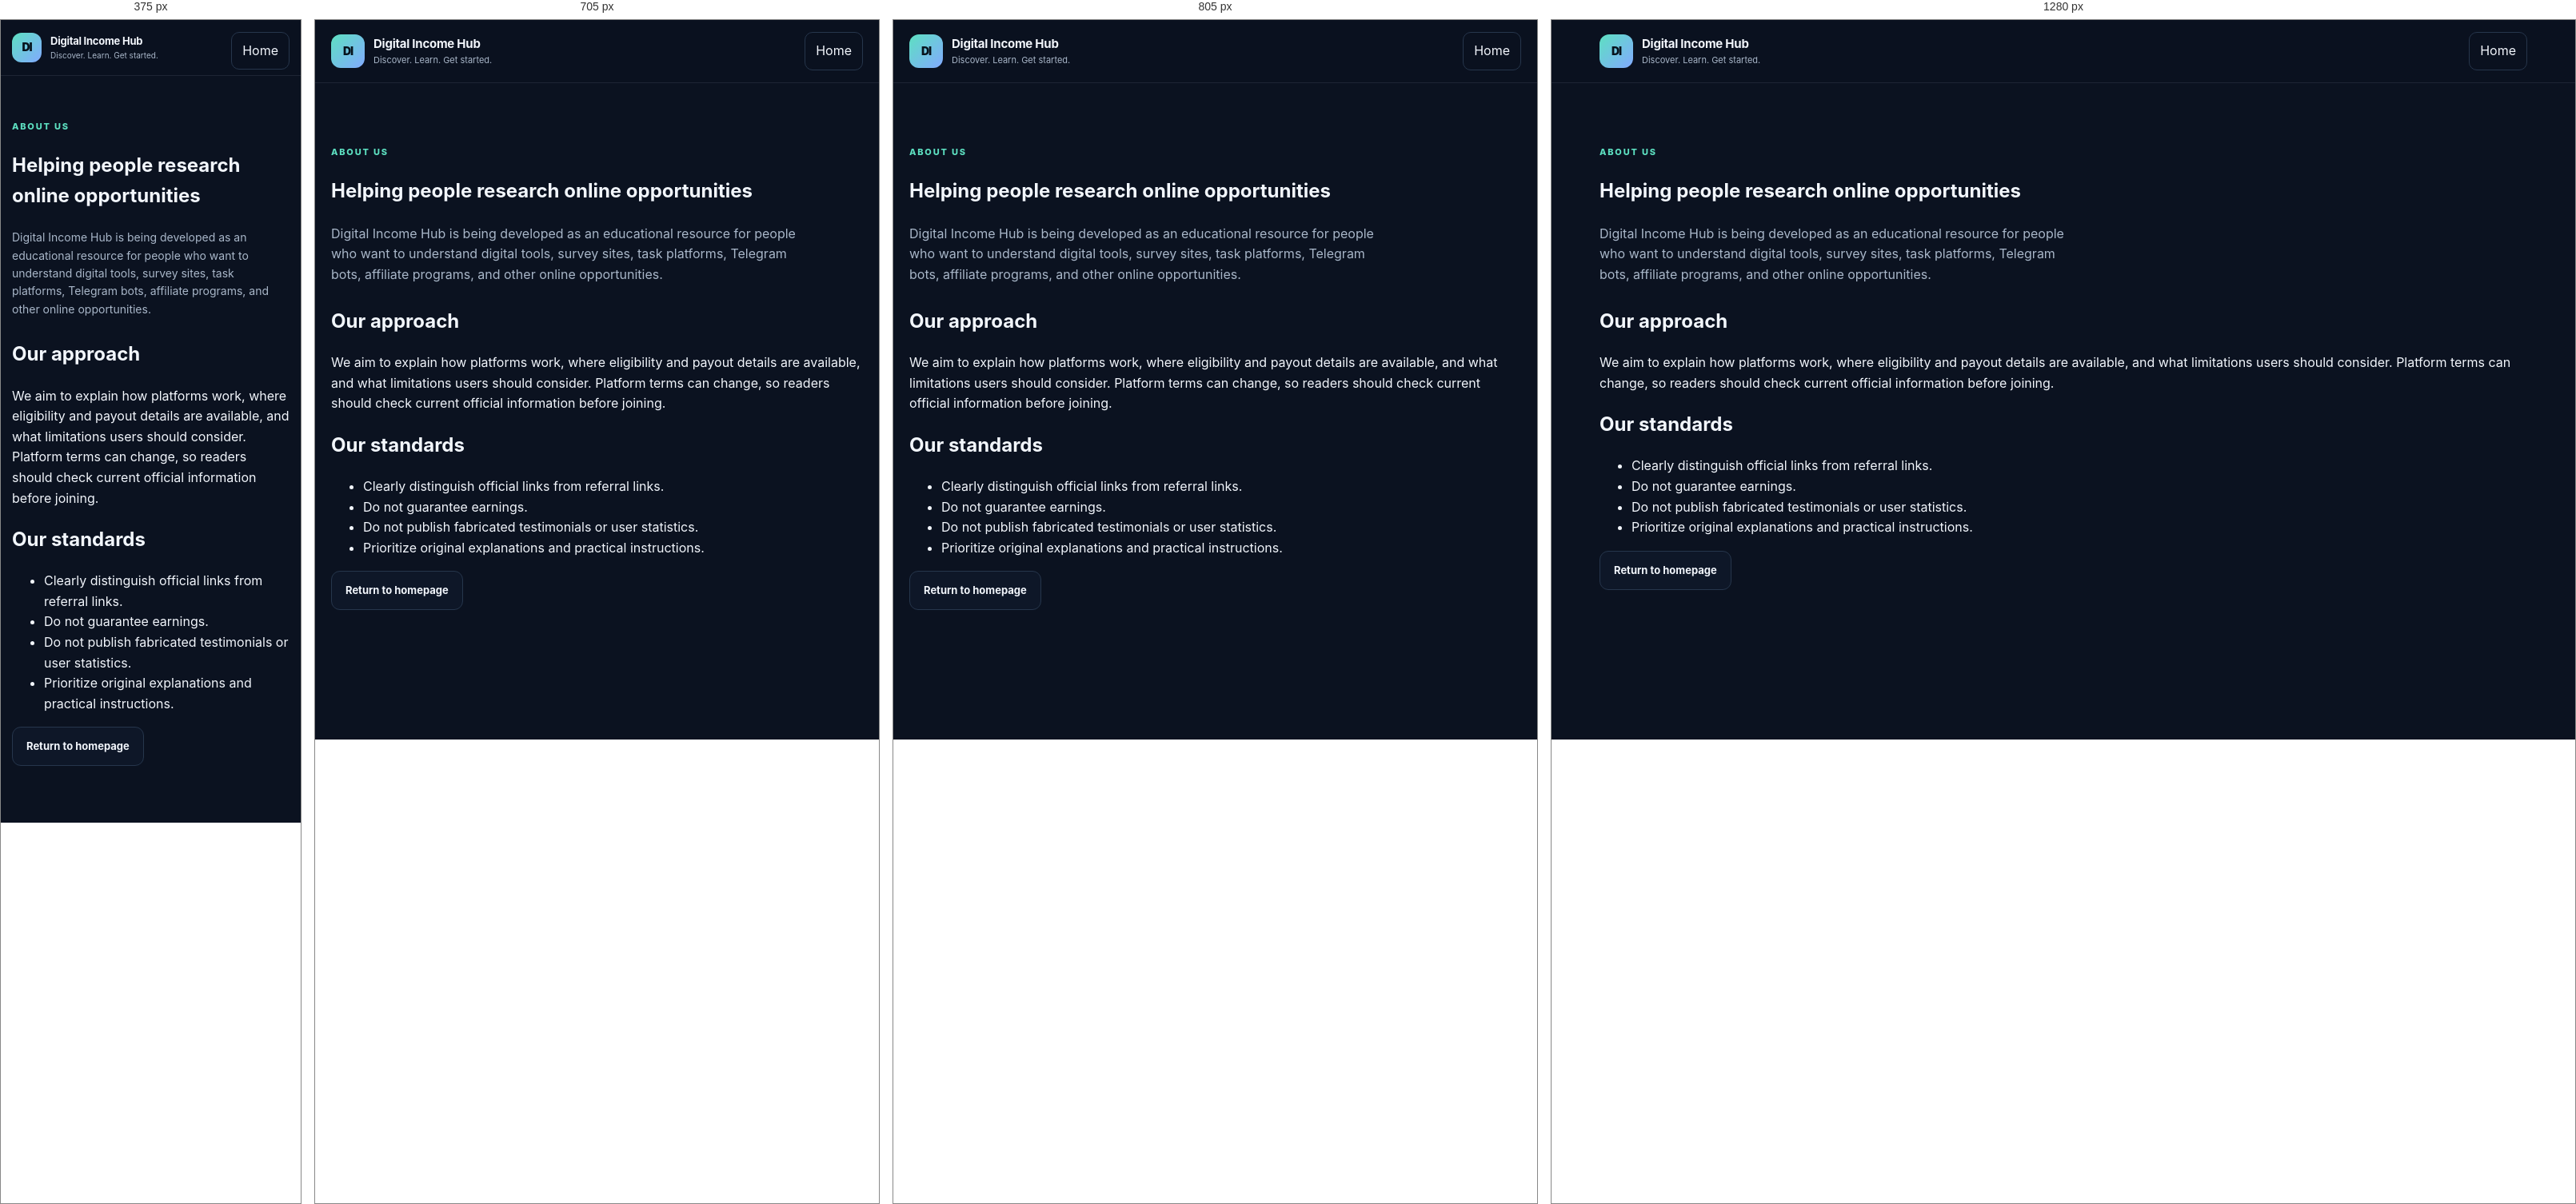
Rendered at 375 px, 705 px, 805 px and 1280 px, left to right.

<!-- file: about.html -->
<!doctype html><html lang="en"><head><meta charset="utf-8"><meta name="viewport" content="width=device-width,initial-scale=1"><meta name="description" content="Learn about Digital Income Hub and our approach to researching online opportunities."><title>About — Digital Income Hub</title><link rel="stylesheet" href="styles.css"></head><body><header class="site-header"><div class="container header-inner"><a class="brand" href="./"><span class="brand-mark">DI</span><span class="brand-copy"><strong>Digital Income Hub</strong><small>Discover. Learn. Get started.</small></span></a><a class="nav-cta" href="./">Home</a></div></header><main class="section"><article class="container"><p class="eyebrow">About us</p><h1>Helping people research online opportunities</h1><p class="hero-text">Digital Income Hub is being developed as an educational resource for people who want to understand digital tools, survey sites, task platforms, Telegram bots, affiliate programs, and other online opportunities.</p><h2>Our approach</h2><p>We aim to explain how platforms work, where eligibility and payout details are available, and what limitations users should consider. Platform terms can change, so readers should check current official information before joining.</p><h2>Our standards</h2><ul><li>Clearly distinguish official links from referral links.</li><li>Do not guarantee earnings.</li><li>Do not publish fabricated testimonials or user statistics.</li><li>Prioritize original explanations and practical instructions.</li></ul><p><a class="button button-secondary" href="./">Return to homepage</a></p></article></main></body></html>

/* @media block from styles.css */
@media(max-width:850px){.hero-grid{grid-template-columns:1fr;gap:35px}.hero-panel{max-width:600px}.section-heading{align-items:start;flex-direction:column;gap:12px}.category-grid{grid-template-columns:repeat(2,1fr)}.updates-inner{grid-template-columns:1fr;gap:20px}}

/* @media block from styles.css */
@media(max-width:600px){.container{width:min(var(--max),calc(100% - 28px))}.header-inner{min-height:69px}.brand-mark{width:37px;height:37px}.brand-copy strong{font-size:13px}.brand-copy small{font-size:10px}.menu-toggle{display:block}.primary-nav{display:none;position:absolute;top:68px;left:0;right:0;padding:15px 20px 20px;background:#0b1220;border-bottom:1px solid var(--line);flex-direction:column;align-items:stretch;gap:0}.primary-nav.open{display:flex}.primary-nav a{padding:12px 4px}.nav-cta{text-align:center;margin-top:8px}.hero{padding:55px 0 48px}.hero h1{letter-spacing:-1.8px}.hero-text{font-size:14px}.hero-actions{flex-direction:column;align-items:stretch}.hero-panel{padding:18px}.panel-foot{font-size:8px}.trust-grid{grid-template-columns:1fr;gap:16px;padding-block:19px}.section{padding:55px 0}.category-grid,.steps-grid{grid-template-columns:1fr}.category-card{min-height:unset;padding:18px}.footer-main{grid-template-columns:1fr}.footer-links{grid-column:auto;gap:14px}.footer-bottom{flex-direction:column}.updates-section{padding:42px 0}}

/* @media block from styles.css */
@media (max-width: 600px) {
  .guide-page main.container.section {
    width: calc(100% - 28px);
    padding-top: 32px;
    padding-bottom: 44px;
  }

  .guide-page main > h2 {
    margin-top: 28px;
    font-size: 18px;
  }

  .guide-page main > p,
  .guide-page main > ol,
  .guide-page main > ul,
  .guide-page main > section {
    font-size: 14px;
  }

  .guide-page main > ol,
  .guide-page main > ul {
    padding: 14px 14px 14px 34px;
  }

  .guide-page main a[href^="https://"] {
    padding: 12px 14px;
  }
}

/* @media block from styles.css */
@media (max-width: 600px) {
  .opportunity-card {
    min-height: 0;
    padding: 20px;
  }
}

/* @media block from styles.css */
@media (max-width: 650px) {
  .finder-controls { grid-template-columns: 1fr; }
  .finder-reset { width: 100%; }
  .opportunity-finder { padding: 19px; }
}

/* @media block from styles.css */
@media (max-width: 600px) {
  .hero h1 { letter-spacing: -1.7px; }
  .hero-shortcuts { display: grid; grid-template-columns: 1fr; }
  .hero-shortcuts a { justify-content: space-between; }
}

/* @media block from styles.css */
@media (max-width: 640px) {
  .comparison-toolbar {
    align-items: stretch;
    flex-direction: column;
  }

  .comparison-toolbar select {
    width: 100%;
  }

  .comparison-toolbar p {
    margin-left: 0;
  }
}

/* @media block from styles.css */
@media(max-width:850px) {
  .dashboard-layout { display:block; width:calc(100% - 28px); }
  .dashboard-toggle {
    display:block; width:100%; margin:0 0 12px; padding:12px;
    border:1px solid var(--line,#26364c); border-radius:10px;
    background:var(--surface,#111c2d); color:var(--text,#f2f6fc);
    text-align:left; font:inherit; font-weight:700;
  }
  .dashboard-sidebar { display:none; position:static; max-height:none; margin-bottom:16px; }
  .dashboard-sidebar.dashboard-open { display:block; }
}

/* @media block from styles.css */
@media (min-width: 851px) {
  .dashboard-layout {
    grid-template-columns: 225px minmax(0, 1fr);
    gap: 24px;
  }

  .dashboard-sidebar {
    top: 16px;
    border-radius: 16px;
  }
}

/* @media block from styles.css */
@media (max-width: 850px) {
  .dashboard-layout {
    width: calc(100% - 24px);
  }

  .dashboard-toggle {
    min-height: 46px;
    margin-bottom: 14px;
  }

  .dashboard-sidebar {
    padding: 17px 13px;
    border-radius: 13px;
  }

  .dashboard-nav {
    gap: 4px;
  }

  .dashboard-nav a {
    min-height: 44px;
    padding: 11px;
  }

  .dashboard-future {
    margin-top: 15px;
  }

  .comparison-section {
    max-width: 100%;
  }
}

/* @media block from styles.css */
@media (max-width: 380px) {
  .dashboard-layout {
    width: calc(100% - 18px);
  }

  .dashboard-toggle {
    padding: 11px;
    font-size: 0.92rem;
  }

  .dashboard-sidebar {
    padding: 14px 10px;
  }
}

/* @media block from styles.css */
@media (max-width: 480px) {
  .saved-opportunity-item {
    align-items: flex-start;
    padding: 13px;
  }

  .saved-remove {
    flex-shrink: 0;
  }
}

/* @media block from styles.css */
@media (max-width: 600px) {
  .earnings-form {
    grid-template-columns: 1fr;
    padding: 16px;
  }

  .earnings-note-field,
  .earnings-submit,
  .earnings-message {
    grid-column: auto;
  }

  .earnings-submit {
    width: 100%;
  }

  .earnings-record {
    align-items: flex-start;
    padding: 13px;
  }

  .earnings-record-amount {
    font-size: .9rem;
  }
}

/* @media block from styles.css */
@media (max-width: 850px) {
  .dashboard-content {
    min-width: 0;
  }

  .dashboard-sidebar.dashboard-open {
    display: block;
    padding: 16px;
    border: 1px solid var(--line);
    border-radius: 14px;
    background: var(--surface);
  }

  .dashboard-nav {
    display: grid;
    grid-template-columns: repeat(2, minmax(0, 1fr));
    gap: 6px;
  }

  .dashboard-nav a {
    border: 1px solid rgba(169, 183, 201, .12);
    background: rgba(22, 35, 55, .55);
    font-size: 13px;
  }
}

/* @media block from styles.css */
@media (max-width: 420px) {
  .dashboard-nav {
    grid-template-columns: 1fr;
  }

  .dashboard-toggle {
    width: 100%;
    text-align: left;
  }

  input,
  select,
  textarea,
  button {
    max-width: 100%;
  }
}

/* @media block from styles.css */
@media (max-width: 520px) {
  .opportunity-card {
    gap: 12px;
    padding: 16px;
    border-radius: 15px;
  }

  .provider-link {
    width: 100%;
    text-align: center;
  }

  .provider-tags {
    gap: 6px;
  }
}

/* @media block from styles.css */
@media (max-width: 760px) {
  .country-checker-controls,
  .eligibility-result-list {
    grid-template-columns: 1fr;
  }
  .country-checker-controls .button { width: 100%; }
  .country-checker-panel { padding: 17px; }
}